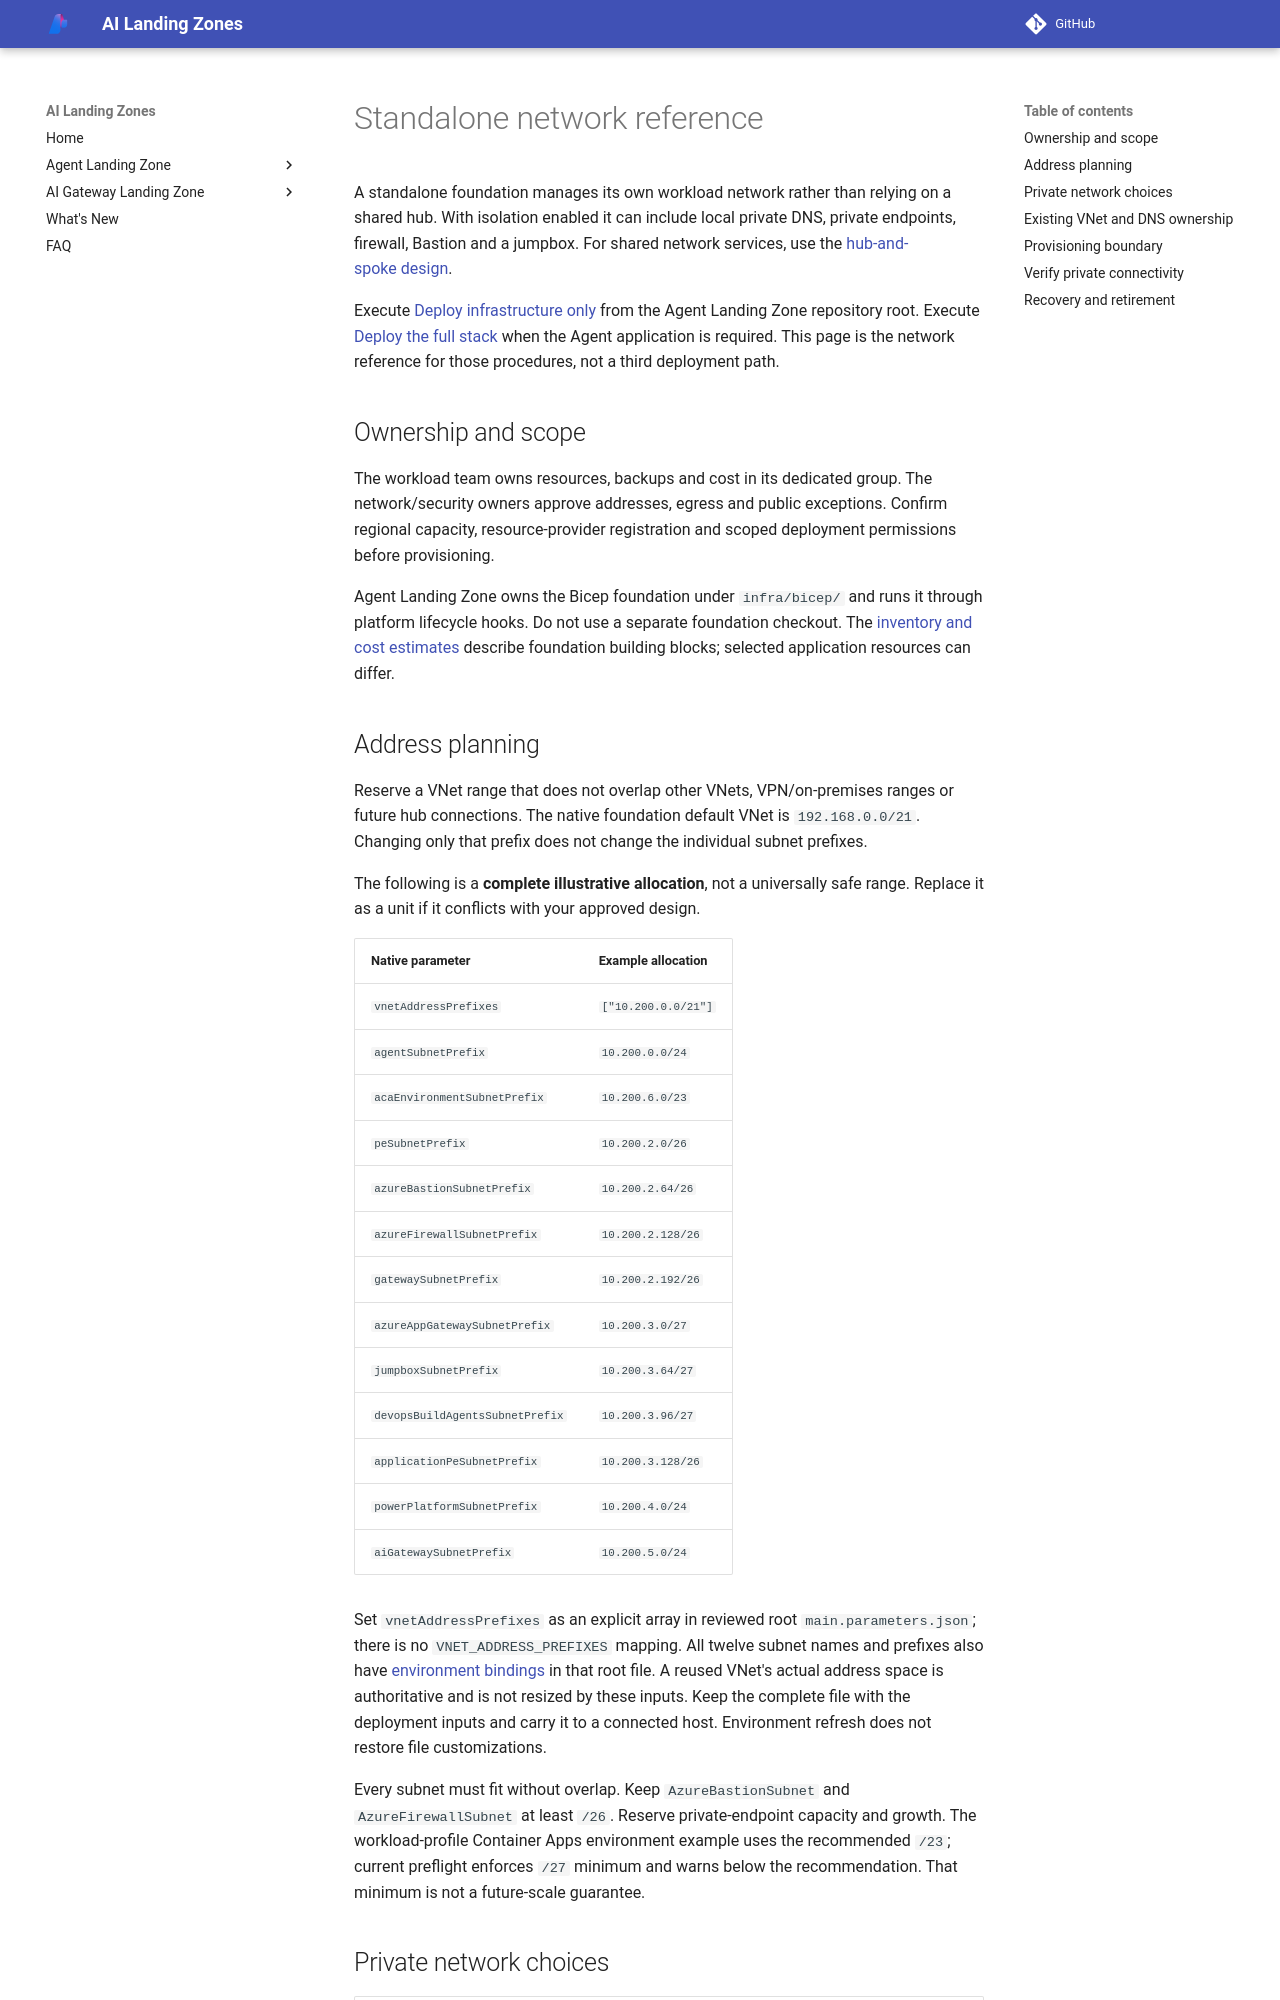

repository: lazyhacker6/triage-azure-v0c80bd9-b92d14 · page: bicep/standalone/index.html · generator: mkdocs

# Standalone network reference

A standalone foundation manages its own workload network rather than relying
on a shared hub. With isolation enabled it can include local private DNS,
private endpoints, firewall, Bastion and a jumpbox. For shared network services,
use the [hub-and-spoke design](hub-and-spoke.md).

Execute [Deploy infrastructure only](../agent-landing-zone/deploy-infra-only.md)
from the Agent Landing Zone repository root.
Execute [Deploy the full stack](../agent-landing-zone/deploy-full-stack.md)
when the Agent application is required. This page is the network reference
for those procedures, not a third deployment path.

## Ownership and scope

<a id="1-prepare-a-pinned-checkout"></a>

The workload team owns resources, backups and cost in its dedicated group.
The network/security owners approve addresses, egress and public exceptions.
Confirm regional capacity, resource-provider registration and scoped deployment
permissions before provisioning.

Agent Landing Zone owns the Bicep foundation under `infra/bicep/` and runs it through
platform lifecycle hooks. Do not use a separate foundation checkout.
The [inventory and cost estimates](deployed-resources.md) describe foundation
building blocks; selected application resources can differ.

## Address planning

<a id="2-plan-addresses"></a>

Reserve a VNet range that does not overlap other VNets, VPN/on-premises ranges
or future hub connections. The native foundation default VNet is `192.168.0.0/21`.
Changing only that prefix does not change the individual subnet prefixes.

The following is a **complete illustrative allocation**, not a universally safe
range. Replace it as a unit if it conflicts with your approved design.

| Native parameter | Example allocation |
| --- | --- |
| `vnetAddressPrefixes` | `["10.200.0.0/21"]` |
| `agentSubnetPrefix` | `10.200.0.0/24` |
| `acaEnvironmentSubnetPrefix` | `10.200.6.0/23` |
| `peSubnetPrefix` | `10.200.2.0/26` |
| `azureBastionSubnetPrefix` | `10.200.2.64/26` |
| `azureFirewallSubnetPrefix` | `10.200.2.128/26` |
| `gatewaySubnetPrefix` | `10.200.2.192/26` |
| `azureAppGatewaySubnetPrefix` | `10.200.3.0/27` |
| `jumpboxSubnetPrefix` | `10.200.3.64/27` |
| `devopsBuildAgentsSubnetPrefix` | `10.200.3.96/27` |
| `applicationPeSubnetPrefix` | `10.200.3.128/26` |
| `powerPlatformSubnetPrefix` | `10.200.4.0/24` |
| `aiGatewaySubnetPrefix` | `10.200.5.0/24` |

Set `vnetAddressPrefixes` as an explicit array in reviewed root
`main.parameters.json`; there is no `VNET_ADDRESS_PREFIXES` mapping. All twelve
subnet names and prefixes also have [environment bindings](../agent-landing-zone/configuration.md#subnet-creation-and-addressing)
in that root file. A reused VNet's actual address space is authoritative and is
not resized by these inputs.
Keep the complete file with the deployment inputs and carry it to a connected
host. Environment refresh does not restore file customizations.

Every subnet must fit without overlap. Keep `AzureBastionSubnet` and
`AzureFirewallSubnet` at least `/26`. Reserve private-endpoint capacity and
growth. The workload-profile Container Apps environment example uses the
recommended `/23`; current preflight enforces `/27` minimum and warns below
the recommendation. That minimum is not a future-scale guarantee.
